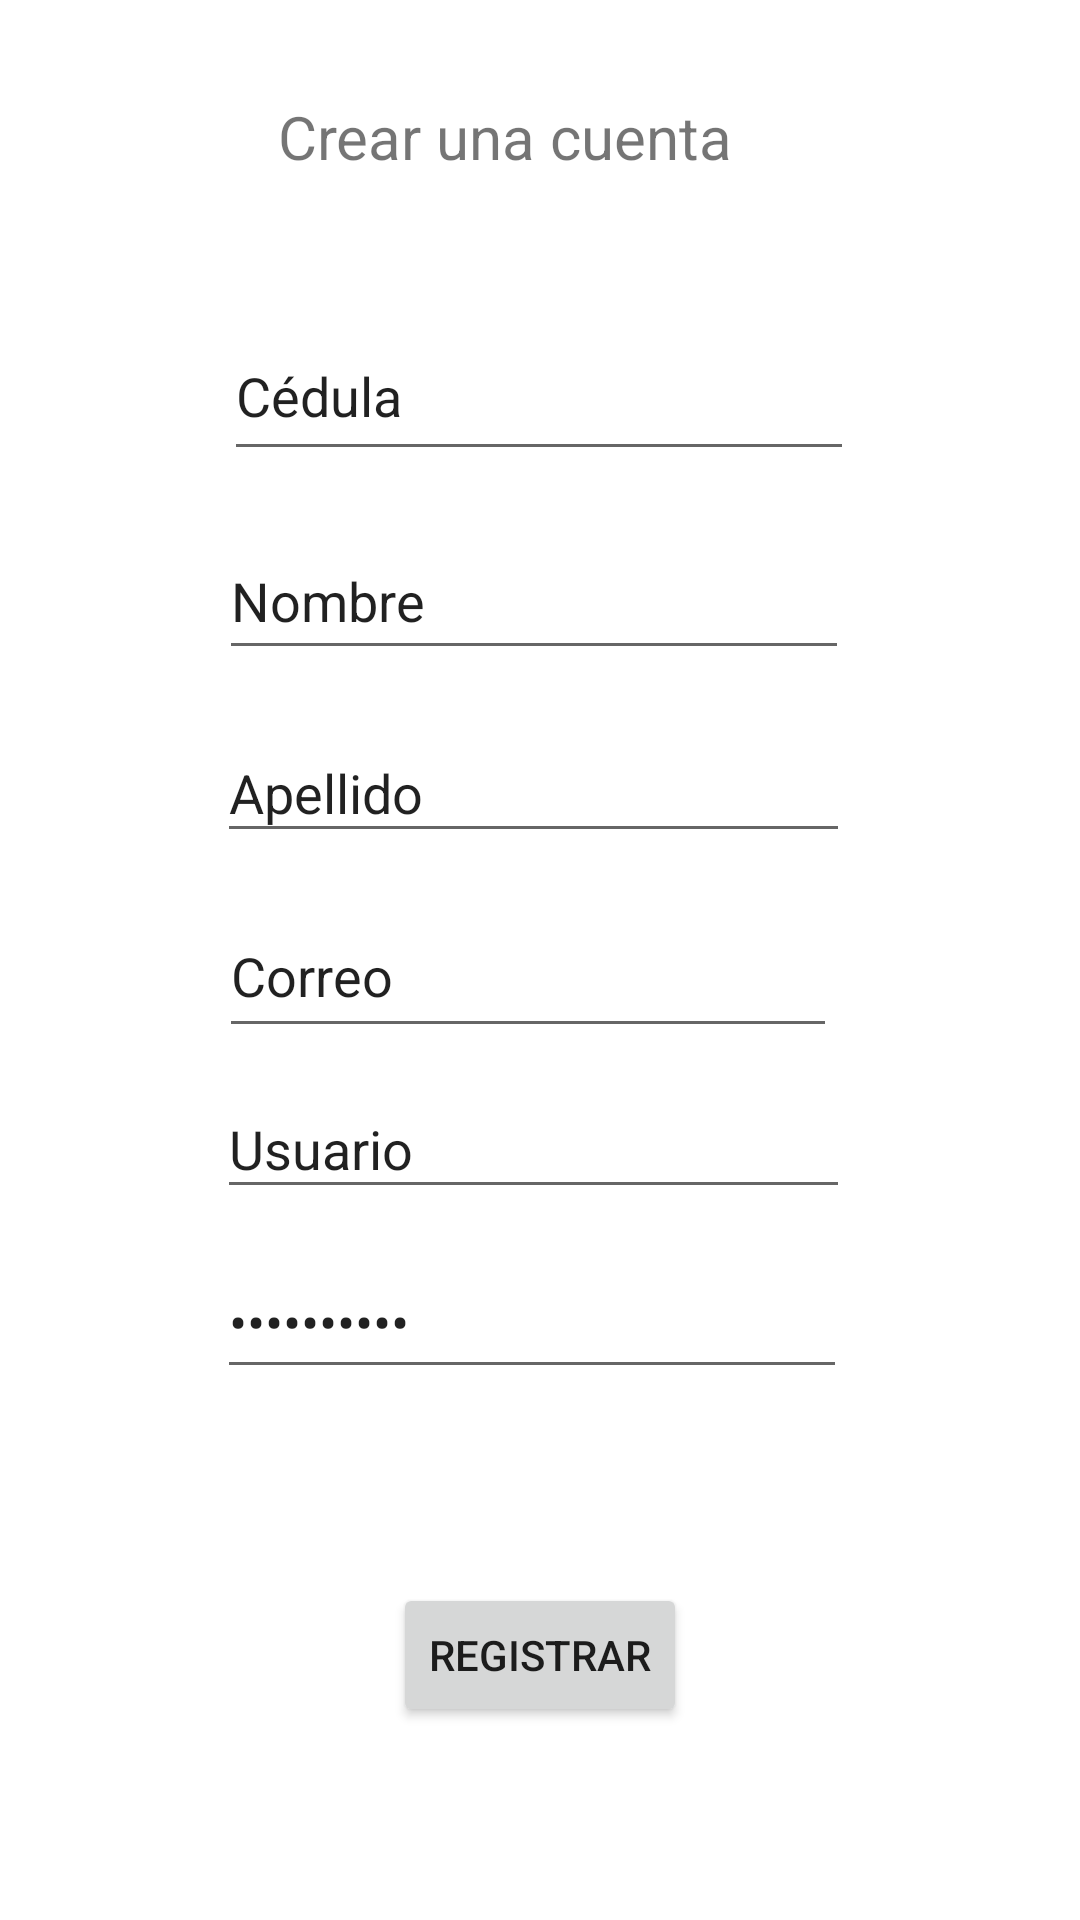

Android layout source for this screen:
<!-- AndroidManifest.xml: application theme Theme.KotlinAgenda24 -->
<!-- res/layout/activity_registrar.xml -->
<?xml version="1.0" encoding="utf-8"?>
<androidx.constraintlayout.widget.ConstraintLayout xmlns:android="http://schemas.android.com/apk/res/android"
    xmlns:app="http://schemas.android.com/apk/res-auto"
    xmlns:tools="http://schemas.android.com/tools"
    android:layout_width="match_parent"
    android:layout_height="match_parent"
    tools:context=".Registrar">

    <EditText
        android:id="@+id/txtPassword"
        android:layout_width="210dp"
        android:layout_height="48dp"
        android:layout_marginTop="12dp"
        android:ems="10"
        android:inputType="textPassword"
        android:text="Contraseña"
        app:layout_constraintEnd_toEndOf="parent"
        app:layout_constraintHorizontal_bias="0.482"
        app:layout_constraintStart_toStartOf="parent"
        app:layout_constraintTop_toBottomOf="@+id/txtUsuario" />

    <EditText
        android:id="@+id/txtApellido"
        android:layout_width="211dp"
        android:layout_height="43dp"
        android:ems="10"
        android:inputType="textPersonName"
        android:text="Apellido"
        app:layout_constraintBottom_toBottomOf="parent"
        app:layout_constraintEnd_toEndOf="parent"
        app:layout_constraintHorizontal_bias="0.485"
        app:layout_constraintStart_toStartOf="parent"
        app:layout_constraintTop_toBottomOf="@+id/txtNombre"
        app:layout_constraintVertical_bias="0.048" />

    <EditText
        android:id="@+id/txtUsuario"
        android:layout_width="211dp"
        android:layout_height="43dp"
        android:ems="10"
        android:inputType="textPersonName"
        android:text="Usuario"
        app:layout_constraintBottom_toBottomOf="parent"
        app:layout_constraintEnd_toEndOf="parent"
        app:layout_constraintHorizontal_bias="0.485"
        app:layout_constraintStart_toStartOf="parent"
        app:layout_constraintTop_toBottomOf="@+id/txtCorreo"
        app:layout_constraintVertical_bias="0.043" />

    <EditText
        android:id="@+id/txtNombre"
        android:layout_width="210dp"
        android:layout_height="49dp"
        android:ems="10"
        android:inputType="textPersonName"
        android:text="Nombre"
        app:layout_constraintBottom_toBottomOf="parent"
        app:layout_constraintEnd_toEndOf="parent"
        app:layout_constraintHorizontal_bias="0.487"
        app:layout_constraintStart_toStartOf="parent"
        app:layout_constraintTop_toBottomOf="@+id/txtCedula"
        app:layout_constraintVertical_bias="0.04" />

    <EditText
        android:id="@+id/txtCedula"
        android:layout_width="210dp"
        android:layout_height="53dp"
        android:ems="10"
        android:inputType="textPersonName"
        android:text="@string/cedula"
        app:layout_constraintBottom_toBottomOf="parent"
        app:layout_constraintEnd_toEndOf="parent"
        app:layout_constraintHorizontal_bias="0.497"
        app:layout_constraintStart_toStartOf="parent"
        app:layout_constraintTop_toBottomOf="@+id/textView5"
        app:layout_constraintVertical_bias="0.051" />

    <EditText
        android:id="@+id/txtCorreo"
        android:layout_width="206dp"
        android:layout_height="51dp"
        android:ems="10"
        android:inputType="textPersonName"
        android:text="Correo"
        app:layout_constraintBottom_toBottomOf="parent"
        app:layout_constraintEnd_toEndOf="parent"
        app:layout_constraintHorizontal_bias="0.473"
        app:layout_constraintStart_toStartOf="parent"
        app:layout_constraintTop_toBottomOf="@+id/txtApellido"
        app:layout_constraintVertical_bias="0.046" />

    <Button
        android:id="@+id/btnRegistrar"
        android:layout_width="wrap_content"
        android:layout_height="wrap_content"
        android:onClick="registrarUsuario"
        android:text="Registrar"
        app:layout_constraintBottom_toBottomOf="parent"
        app:layout_constraintEnd_toEndOf="parent"
        app:layout_constraintStart_toStartOf="parent"
        app:layout_constraintTop_toBottomOf="@+id/txtPassword" />

    <TextView
        android:id="@+id/textView5"
        android:layout_width="175dp"
        android:layout_height="46dp"
        android:layout_marginTop="32dp"
        android:text="Crear una cuenta"
        android:textSize="20sp"
        app:layout_constraintEnd_toEndOf="parent"
        app:layout_constraintStart_toStartOf="parent"
        app:layout_constraintTop_toTopOf="parent" />
</androidx.constraintlayout.widget.ConstraintLayout>
<!-- resources referenced by this layout -->
<resources>
  <string name="cedula">Cédula</string>
  <style name="Theme.KotlinAgenda24" parent="Theme.MaterialComponents.DayNight.DarkActionBar">
          
          <item name="colorPrimary">@color/purple_500</item>
          <item name="colorPrimaryVariant">@color/purple_700</item>
          <item name="colorOnPrimary">@color/white</item>
          
          <item name="colorSecondary">@color/teal_200</item>
          <item name="colorSecondaryVariant">@color/teal_700</item>
          <item name="colorOnSecondary">@color/black</item>
          
          <item name="android:statusBarColor" tools:targetApi="l">?attr/colorPrimaryVariant</item>
          
      </style>
  <!-- not gathered from this repository: default colours our renderer supplied (Android Studio template values) -->
  <color name="purple_500">#FF6200EE</color>
  <color name="purple_700">#FF3700B3</color>
  <color name="teal_200">#FF03DAC5</color>
  <color name="teal_700">#FF018786</color>
  <color name="black">#FF000000</color>
  <color name="white">#FFFFFFFF</color>
</resources>
